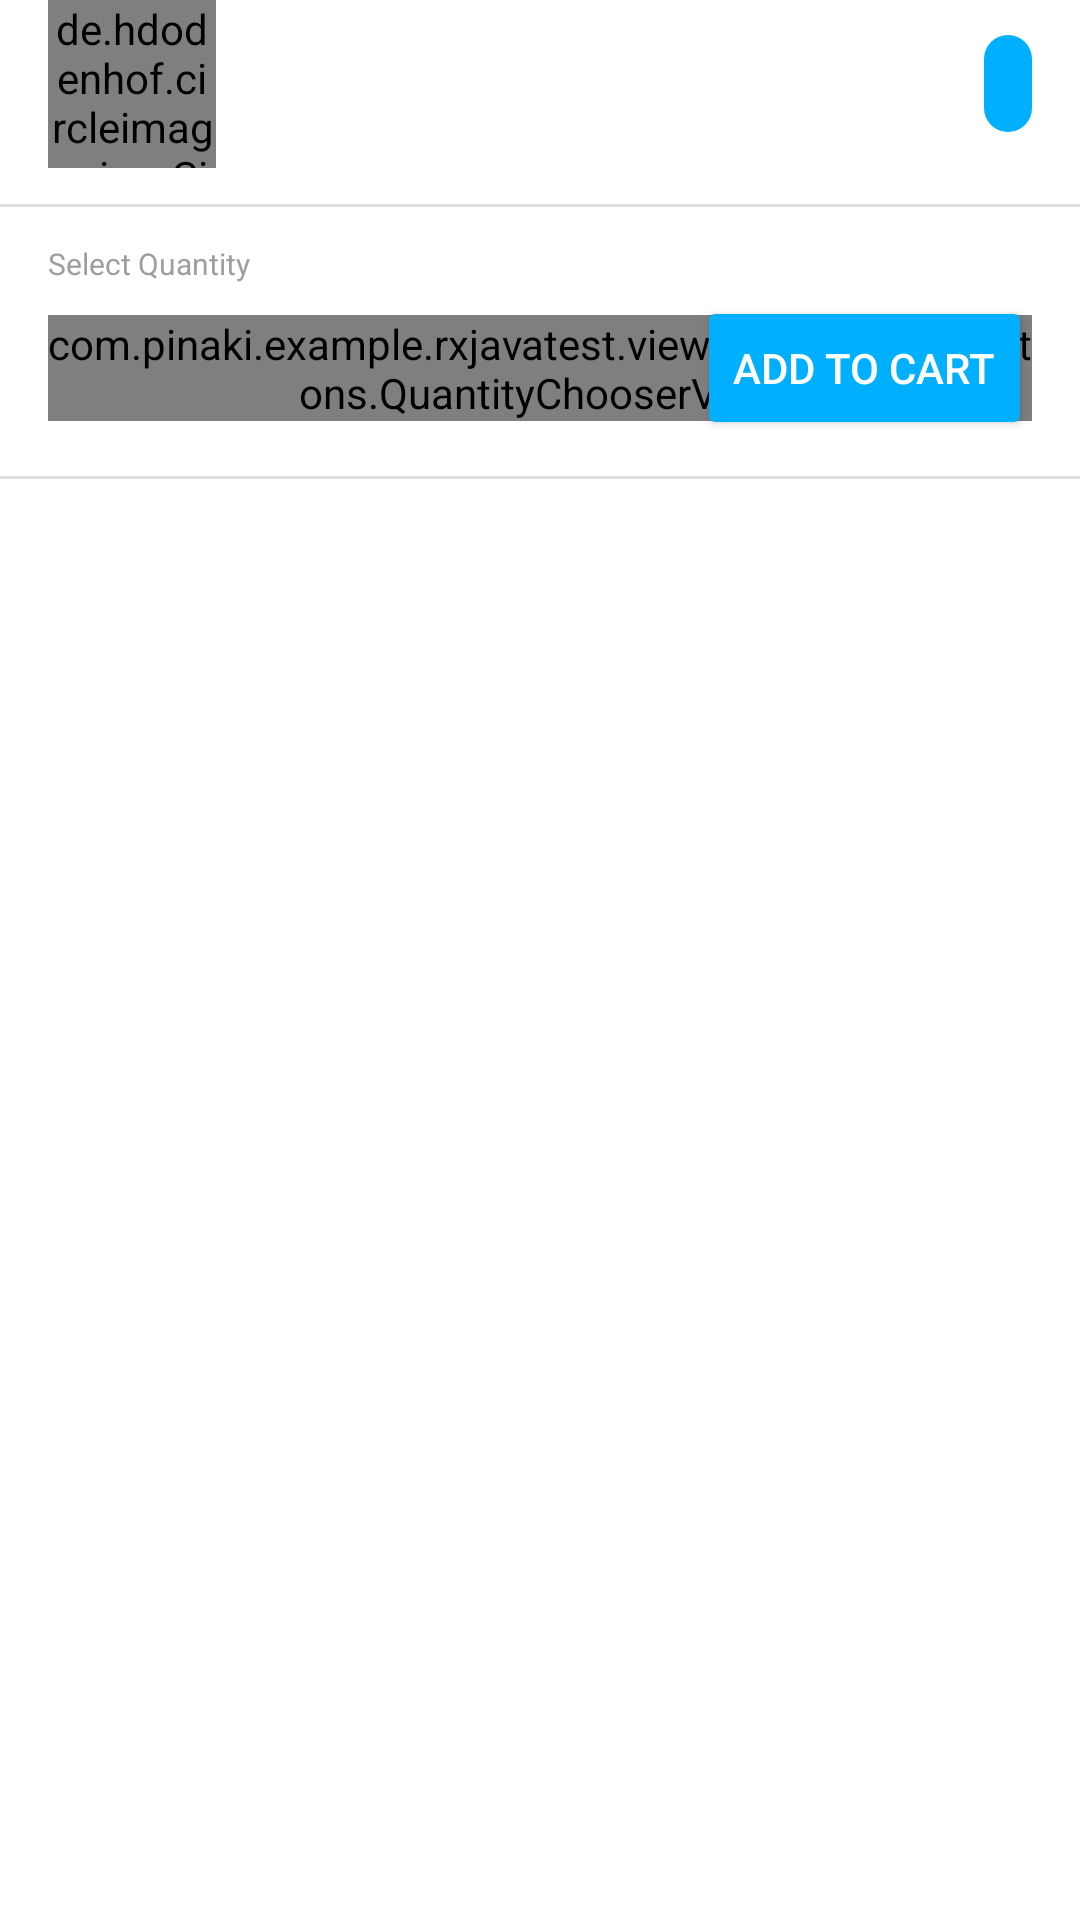

Produce the Android XML layout that renders to this screen, including the resource entries it uses.
<!-- AndroidManifest.xml: application theme AppTheme -->
<!-- res/layout/bottom_sheet_flower_description.xml -->
<?xml version="1.0" encoding="utf-8"?>
<LinearLayout
    xmlns:android="http://schemas.android.com/apk/res/android"
    xmlns:tools="http://schemas.android.com/tools"
    android:layout_width="match_parent"
    android:layout_height="wrap_content"
    android:background="@color/md_white_1000"
    android:orientation="vertical">

    <LinearLayout
        android:layout_width="match_parent"
        android:layout_height="wrap_content"
        android:paddingBottom="@dimen/margin_12"
        android:paddingLeft="@dimen/margin_16"
        android:paddingRight="@dimen/margin_16"
        android:weightSum="5">

        <LinearLayout
            android:layout_weight="3"
            android:id="@+id/flower_data_container"
            android:layout_width="wrap_content"
            android:layout_height="wrap_content"
            android:orientation="horizontal"
            android:layout_marginRight="@dimen/margin_8">

            <de.hdodenhof.circleimageview.CircleImageView
                android:id="@+id/iv_flower"
                android:layout_width="@dimen/two_line_list_image_size"
                android:layout_height="@dimen/two_line_list_image_size"
                android:layout_gravity="center_vertical"
                tools:src="@mipmap/ic_launcher"/>

            <LinearLayout
                android:layout_width="match_parent"
                android:layout_height="wrap_content"
                android:layout_gravity="center_vertical"
                android:layout_marginLeft="@dimen/margin_12"
                android:orientation="vertical">

                <TextView
                    android:id="@+id/tv_title"
                    android:layout_width="match_parent"
                    android:layout_height="wrap_content"
                    android:textColor="@color/md_grey_900"
                    android:textSize="@dimen/text_size_18"
                    tools:text="Lorem Ipsum"/>

                <TextView
                    android:id="@+id/tv_subtitle"
                    android:layout_width="match_parent"
                    android:layout_height="wrap_content"
                    android:textColor="@color/md_grey_700"
                    android:textSize="@dimen/text_size_14"
                    tools:text="Lorem Ipsum"/>
            </LinearLayout>
        </LinearLayout>

        <FrameLayout
            android:layout_weight="2"
            android:layout_width="wrap_content"
            android:layout_height="wrap_content"
            android:layout_gravity="center_vertical">
            <TextView
                android:gravity="center"
                android:id="@+id/tv_category"
                android:layout_width="wrap_content"
                android:layout_height="wrap_content"
                android:layout_gravity="center_vertical|right"
                android:background="@drawable/badge_bg"
                android:padding="@dimen/margin_8"
                android:textColor="@color/md_white_1000"
                android:textSize="@dimen/text_size_12"
                tools:text="Shrubs"/>
        </FrameLayout>

    </LinearLayout>


    <View
        android:layout_width="match_parent"
        android:layout_height="1dp"
        android:background="@color/md_grey_300"/>

    <LinearLayout
        android:layout_width="match_parent"
        android:layout_height="wrap_content"
        android:orientation="vertical"
        android:paddingBottom="@dimen/margin_12"
        android:paddingLeft="@dimen/margin_16"
        android:paddingRight="@dimen/margin_16"
        android:paddingTop="@dimen/margin_12">

        <TextView
            android:layout_width="wrap_content"
            android:layout_height="wrap_content"
            android:layout_centerVertical="true"
            android:layout_marginBottom="@dimen/margin_4"
            android:text="@string/lbl_select_quantity"
            android:textColor="@color/md_grey_500"
            android:textSize="@dimen/text_size_10"/>

        <RelativeLayout
            android:layout_width="match_parent"
            android:layout_height="wrap_content">

            <com.pinaki.example.rxjavatest.viewcomponents.buttons.QuantityChooserView
                android:id="@+id/quantity_picker"
                android:layout_width="wrap_content"
                android:layout_height="wrap_content"
                android:layout_centerVertical="true"/>

            <Button
                android:id="@+id/btn_add_to_cart"
                style="@style/Base.Widget.AppCompat.Button.Colored"
                android:layout_width="wrap_content"
                android:layout_height="wrap_content"
                android:layout_alignParentRight="true"
                android:layout_centerVertical="true"
                android:text="@string/add_to_cart"/>
        </RelativeLayout>

    </LinearLayout>

    <View
        android:layout_width="match_parent"
        android:layout_height="1dp"
        android:background="@color/md_grey_300"/>

    <TextView
        android:id="@+id/tv_instructions"
        android:layout_width="match_parent"
        android:layout_height="wrap_content"
        android:paddingTop="@dimen/margin_12"
        android:paddingBottom="@dimen/margin_12"
        android:paddingLeft="@dimen/margin_16"
        android:paddingRight="@dimen/margin_16"
        android:textSize="@dimen/text_size_14"
        tools:text="@string/ipsum"/>

</LinearLayout>
<!-- resources referenced by this layout -->
<resources>
  <color name="md_grey_300">#E0E0E0</color>
  <color name="md_grey_500">#9E9E9E</color>
  <color name="md_grey_700">#616161</color>
  <color name="md_grey_900">#212121</color>
  <color name="md_white_1000">#ffffff</color>
  <dimen name="margin_12">12dp</dimen>
  <dimen name="margin_16">16dp</dimen>
  <dimen name="margin_4">4dp</dimen>
  <dimen name="margin_8">8dp</dimen>
  <dimen name="text_size_10">10sp</dimen>
  <dimen name="text_size_12">12sp</dimen>
  <dimen name="text_size_14">14sp</dimen>
  <dimen name="text_size_18">18sp</dimen>
  <dimen name="two_line_list_image_size">56dp</dimen>
  <!-- drawable badge_bg (drawable) -->
  <?xml version="1.0" encoding="utf-8"?>
  <shape
      android:shape="rectangle"
      xmlns:android="http://schemas.android.com/apk/res/android">
  
      <corners
          android:radius="@dimen/margin_8"/>
  
      <solid
          android:color="@color/colorAccent"/>
  </shape>
  <string name="add_to_cart">Add To Cart</string>
  <string name="ipsum">Lorem Ipsum is simply dummy text of the printing and typesetting industry. Lorem Ipsum has been the industry\'s standard dummy text ever since the 1500s, when an unknown printer took a galley of type and scrambled it to make a type specimen book. It has survived not only five centuries, but also the leap into electronic typesetting, remaining essentially unchanged. It was popularised in the 1960s with the release of Letraset sheets containing Lorem Ipsum passages, and more recently with desktop publishing software like Aldus PageMaker including versions of Lorem Ipsum</string>
  <string name="lbl_select_quantity">Select Quantity</string>
  <style name="AppTheme" parent="Theme.AppCompat.Light.DarkActionBar">
          
          <item name="colorPrimary">@color/colorPrimary</item>
          <item name="colorPrimaryDark">@color/colorPrimaryDark</item>
          <item name="colorAccent">@color/colorAccent</item>
      </style>
  <color name="colorAccent">#00B0FF</color>
  <color name="colorPrimary">#FFA000</color>
  <color name="colorPrimaryDark">#FF8F00</color>
</resources>
